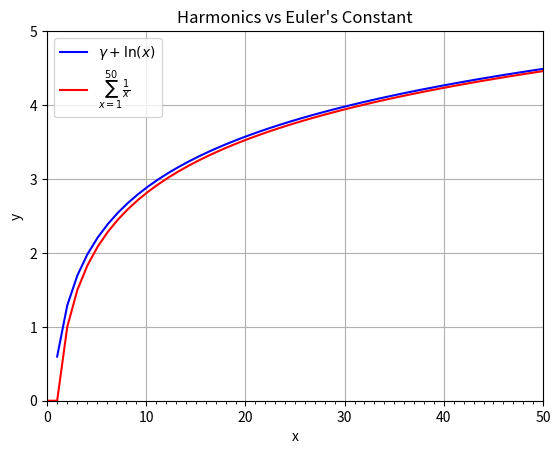

Here is the Python script that generated this plot:
#!/usr/bin/env python3
# eulers_constant.py


import numpy as np
import matplotlib.pyplot as plt
from matplotlib.ticker import MultipleLocator
from matplotlib.ticker import AutoLocator
import os
import sys
import scipy.integrate
import mpmath


mpmath.mp.dps =2000
def f(x):
    # arc length function that is being integrated
    return mpmath.log(mpmath.log(1/x))


# function that calls scipy to integrate
def euler():

    result = -1 * scipy.integrate.quad(f, 0, 1)[0]

    return result



#Calculates the summation as an array
def sums(i):
    sums1 = [0]*50
    for k,val in enumerate(i):

        
        if(k!=0):
            sum = 0
            for s in range(1,k):
                
                sum = sum + 1/s
                
            sums1[k]= sum
            
        else:
            continue
    return sums1

def plot(ax):

    e_constant = euler()
    print(f"Arc length of r = theta :{euler()} ")
    
    #creating equations for gamma plus ln(x)
    x = np.linspace(0,50)
    y = e_constant + np.log(x)

    #creates function of the first 50 harmonic numbers
    x2 = np.linspace(0,50)
    y2 = sums(x2)
   
    ax.plot(x, y, color="blue", label=r"$\gamma + \ln(x)$")
    ax.plot(x2, y2, color="red", label=r"$ \sum^{50}_{x=1} \frac{1}{x}$")
    ax.set_xlim(0, 50)
    ax.set_ylim(0, 5)
    ax.xaxis.set_minor_locator(MultipleLocator(1))
    ax.yaxis.set_major_locator(AutoLocator())
    ax.grid()
    ax.set_title(r"Harmonics vs Euler's Constant")
    ax.set_xlabel("x")
    ax.set_ylabel("y")
    ax.legend()


def main():
    fig = plt.figure(os.path.basename(sys.argv[0]))
    gs = fig.add_gridspec(1, 1)
    ax = fig.add_subplot(gs[0, 0])
    plot(ax)
    plt.show()


if __name__ == "__main__":
    main()
